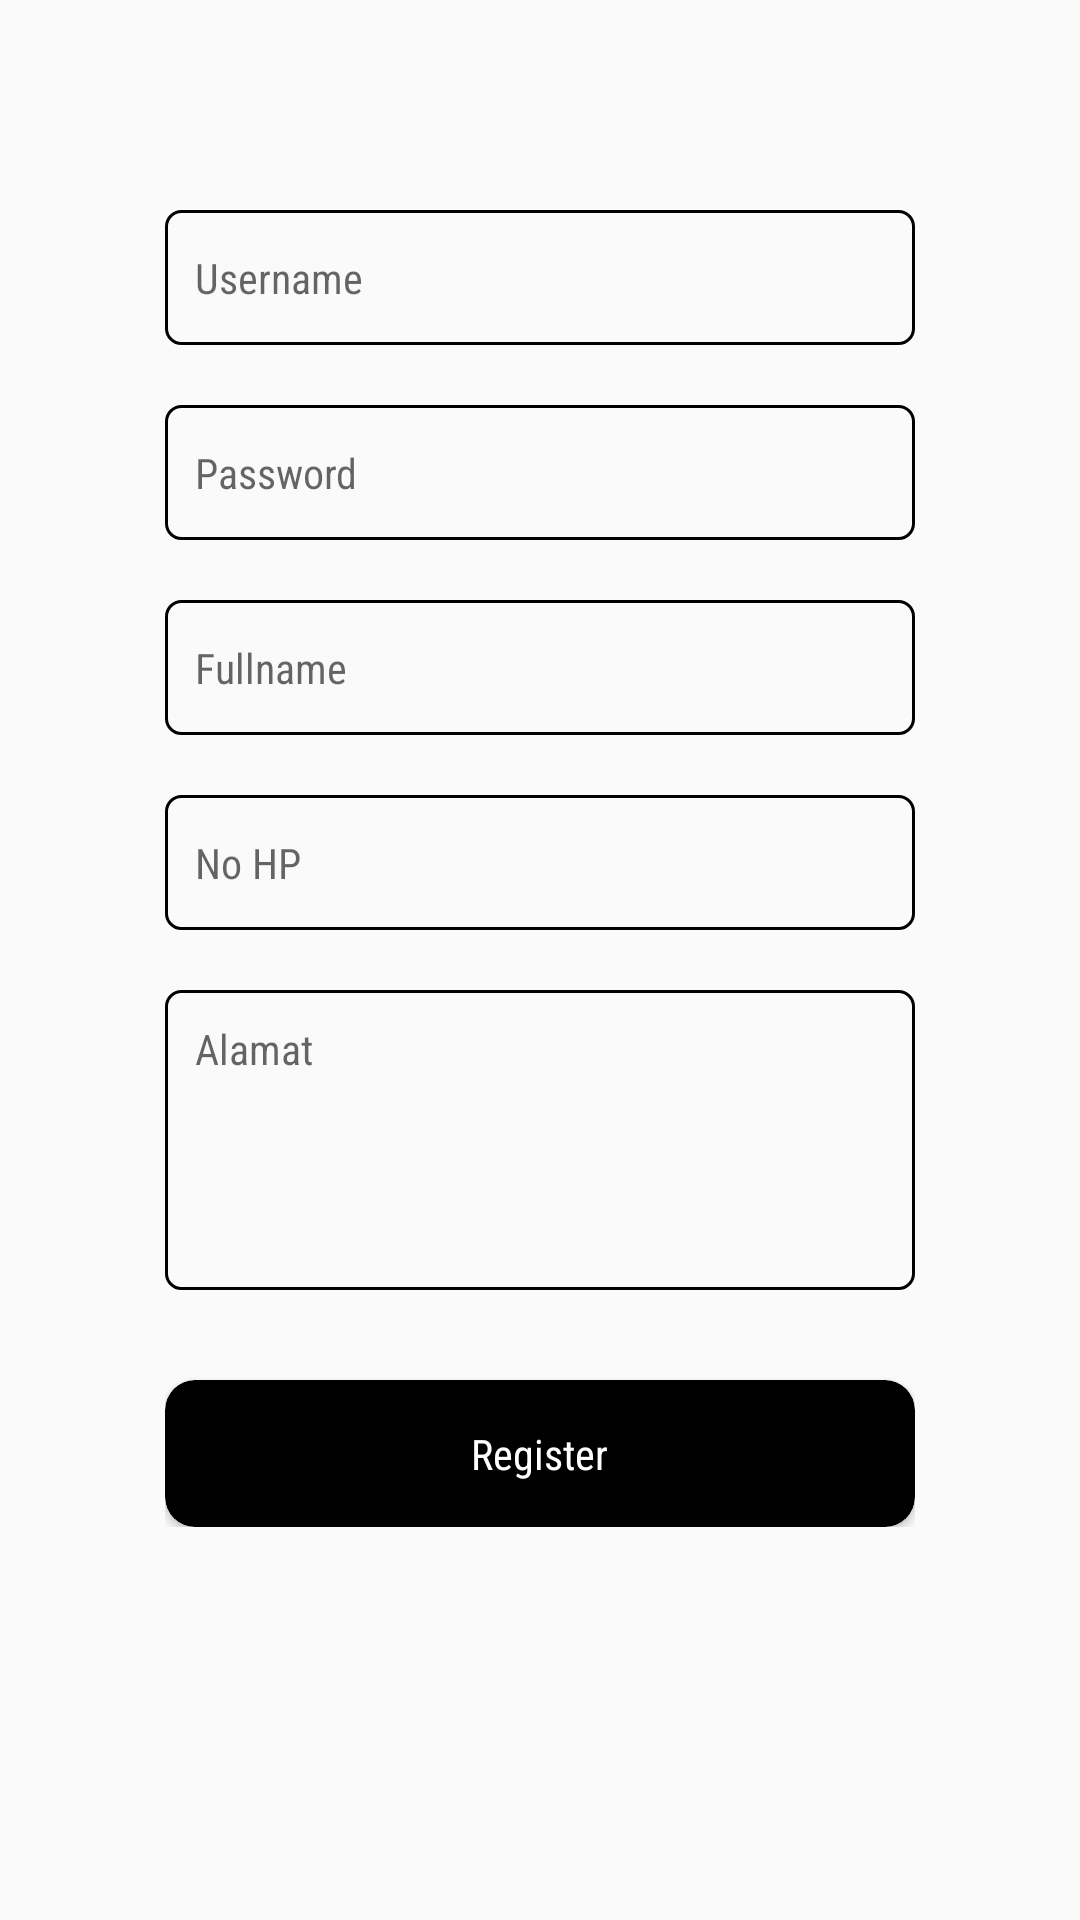

Write the Android layout XML for this screen, with the resource values it uses.
<!-- AndroidManifest.xml: application theme AppTheme -->
<!-- res/layout/register_fragment.xml -->
<?xml version="1.0" encoding="utf-8"?>
<LinearLayout xmlns:android="http://schemas.android.com/apk/res/android"
    xmlns:app="http://schemas.android.com/apk/res-auto"
    xmlns:tools="http://schemas.android.com/tools"
    android:id="@+id/login"
    android:layout_width="match_parent"
    android:layout_height="match_parent"
    android:gravity="center_horizontal"
    tools:context=".ui.login.LoginFragment">

    <LinearLayout
        android:layout_width="250dp"
        android:layout_height="wrap_content"
        android:layout_marginTop="50dp"
        android:orientation="vertical">

        <EditText
            android:id="@+id/etUsername"
            android:layout_width="match_parent"
            android:layout_height="45dp"
            android:layout_marginTop="20dp"
            android:background="@drawable/bg_edittext"
            android:hint="Username"
            android:paddingLeft="10dp"
            android:singleLine="true"
            android:textSize="14sp" />

        <EditText
            android:id="@+id/etPassword"
            android:layout_width="match_parent"
            android:layout_height="45dp"
            android:layout_marginTop="20dp"
            android:background="@drawable/bg_edittext"
            android:hint="Password"
            android:inputType="textPassword"
            android:paddingLeft="10dp"
            android:textSize="14sp" />

        <EditText
            android:id="@+id/etFullname"
            android:layout_width="match_parent"
            android:layout_height="45dp"
            android:layout_marginTop="20dp"
            android:background="@drawable/bg_edittext"
            android:hint="Fullname"
            android:paddingLeft="10dp"
            android:singleLine="true"
            android:textSize="14sp" />

        <EditText
            android:id="@+id/etNoHp"
            android:layout_width="match_parent"
            android:layout_height="45dp"
            android:layout_marginTop="20dp"
            android:background="@drawable/bg_edittext"
            android:hint="No HP"
            android:inputType="phone"
            android:paddingLeft="10dp"
            android:textSize="14sp" />

        <EditText
            android:id="@+id/etAlamat"
            android:layout_width="match_parent"
            android:layout_height="100dp"
            android:layout_marginTop="20dp"
            android:background="@drawable/bg_edittext"
            android:gravity="start"
            android:hint="Alamat"
            android:paddingLeft="10dp"
            android:paddingTop="10dp"
            android:textSize="14sp" />

        <ProgressBar
            android:id="@+id/pbRegister"
            android:layout_width="wrap_content"
            android:layout_height="wrap_content"
            android:layout_gravity="center"
            android:layout_marginTop="20dp"
            android:visibility="gone" />


        <androidx.cardview.widget.CardView
            android:id="@+id/cvRegister"
            android:layout_width="match_parent"
            android:layout_height="wrap_content"
            android:layout_marginTop="30dp"
            android:backgroundTint="@color/colorPrimaryDark"
            app:cardCornerRadius="10dp">

            <TextView
                android:layout_width="wrap_content"
                android:layout_height="wrap_content"
                android:layout_gravity="center"
                android:layout_margin="15dp"
                android:text="Register"
                android:textColor="#FFF"
                android:textSize="14sp" />
        </androidx.cardview.widget.CardView>

    </LinearLayout>

</LinearLayout>
<!-- resources referenced by this layout -->
<resources>
  <color name="colorPrimaryDark">#000</color>
  <!-- drawable bg_edittext (drawable) -->
  <?xml version="1.0" encoding="utf-8"?>
  <selector xmlns:android="http://schemas.android.com/apk/res/android">
  
      <item android:width="301dp" android:height="45dp">
  
          <shape android:shape="rectangle">
  
              <stroke android:width="1dp" android:color="@color/colorAccent" />
  
              <corners android:radius="5dp" />
  
          </shape>
      </item>
  
  </selector>
  <style name="AppTheme" parent="Theme.AppCompat.Light.NoActionBar">
          
          <item name="colorPrimary">@color/colorPrimary</item>
          <item name="colorPrimaryDark">@color/colorPrimaryDark</item>
          <item name="colorAccent">@color/colorAccent</item>
          <item name="android:fontFamily">sans-serif-condensed</item>
      </style>
  <color name="colorAccent">#000</color>
  <color name="colorPrimary">#000</color>
</resources>
